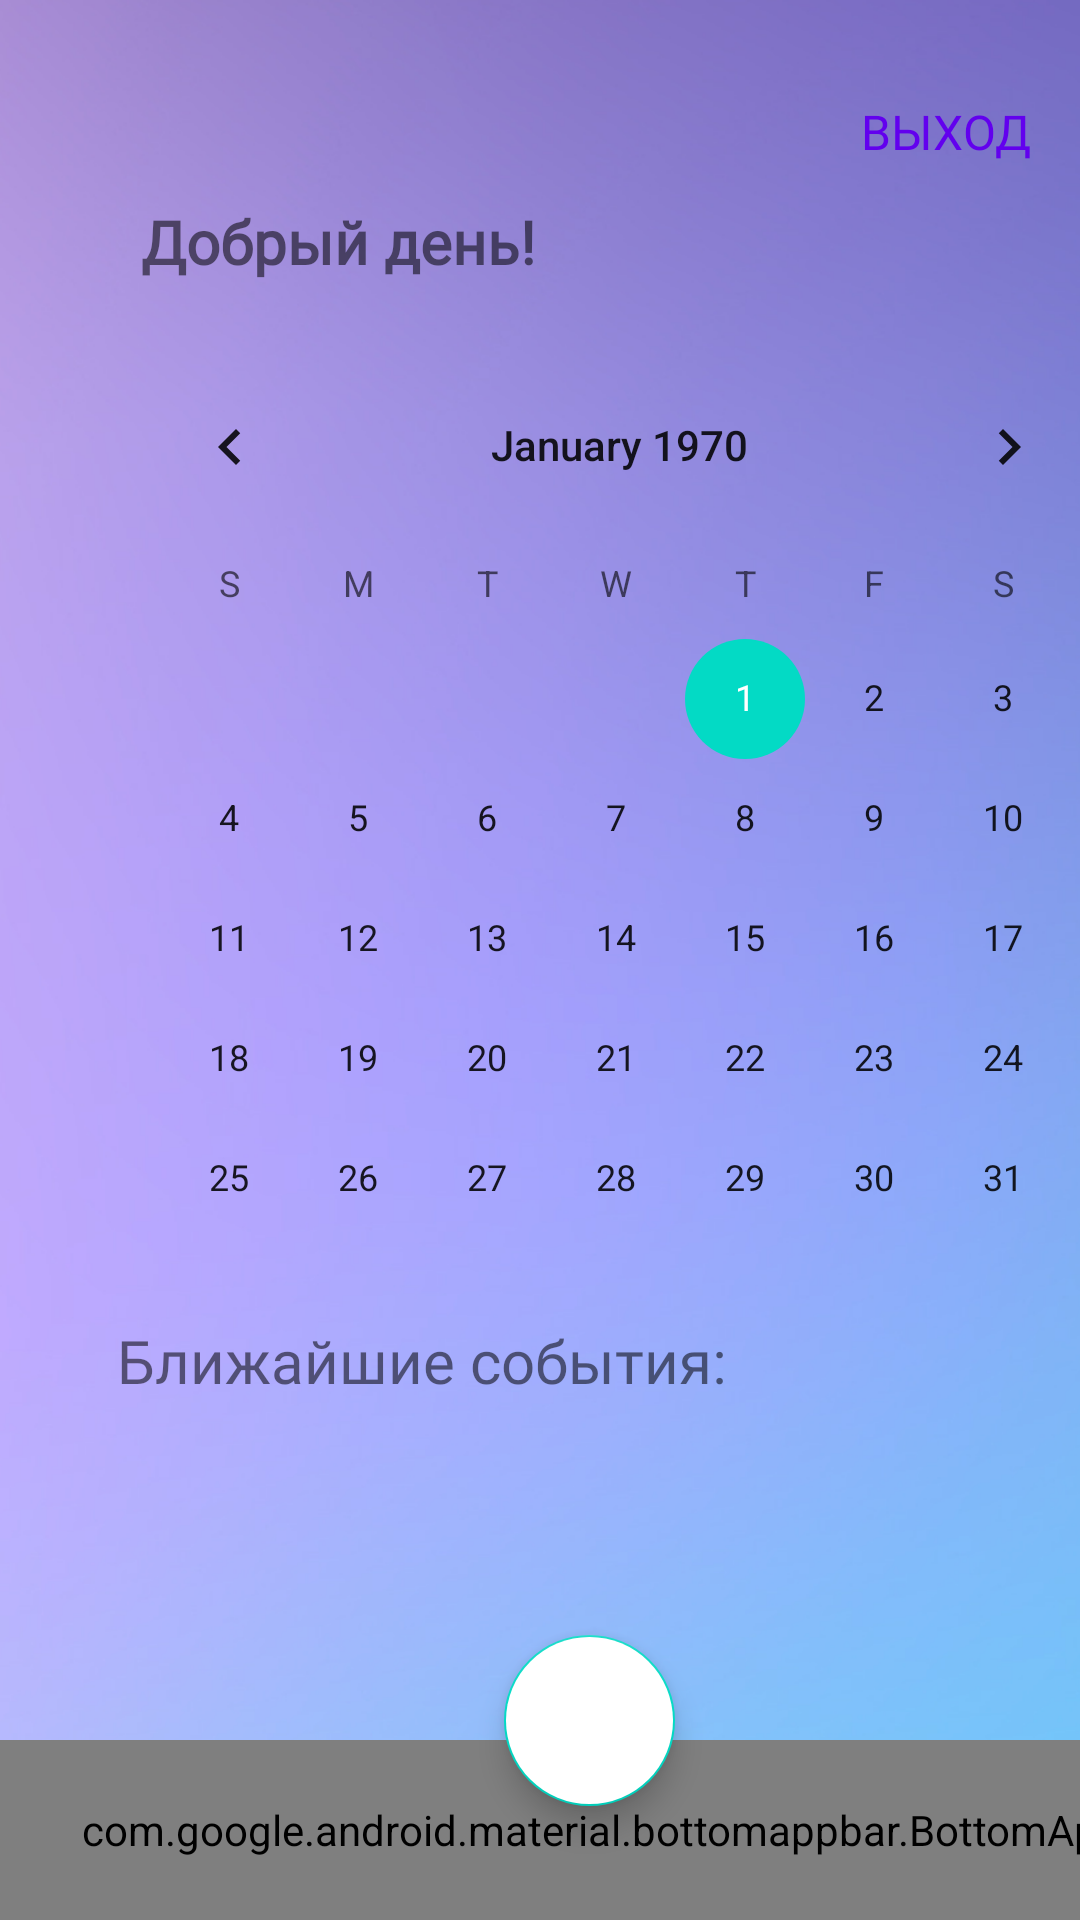

Write the Android layout XML for this screen, with the resource values it uses.
<!-- AndroidManifest.xml: application theme Theme.GoPlan -->
<!-- res/layout/activity_home_page.xml -->
<?xml version="1.0" encoding="utf-8"?>
<androidx.coordinatorlayout.widget.CoordinatorLayout
        xmlns:android="http://schemas.android.com/apk/res/android"
        xmlns:tools="http://schemas.android.com/tools"
        xmlns:app="http://schemas.android.com/apk/res-auto"
        android:layout_width="match_parent"
        android:layout_height="match_parent"
        tools:context=".HomePageActivity"
        android:background="@drawable/bg_light">

    <Button
            android:text="ВЫХОД"
            android:fontFamily="@font/play_regular"
            android:textSize="16dp"
            android:textColor="#6200ee"
            android:layout_width="wrap_content"
            android:layout_height="wrap_content" android:id="@+id/toLogInButton"
            app:layout_constraintStart_toStartOf="parent" android:layout_marginStart="272dp"
            android:layout_marginEnd="1dp" app:layout_constraintEnd_toEndOf="parent"
            app:layout_constraintTop_toTopOf="parent" android:layout_marginTop="20dp"
            android:onClick="logOut"
            style="@style/Widget.AppCompat.Button.Borderless"/>

    <CalendarView
            android:layout_width="343dp"
            android:layout_height="290dp" android:id="@+id/calendarView"
            app:layout_constraintTop_toTopOf="parent"
            android:layout_marginTop="115dp" app:layout_constraintStart_toStartOf="parent"
            android:layout_marginStart="35dp"/>
    <TextView
            android:text="Добрый день!"
            android:fontFamily="@font/play_regular"
            android:textSize="20dp"
            android:textStyle="bold"
            android:layout_width="wrap_content"
            android:layout_height="wrap_content" android:id="@+id/greeting"
            app:layout_constraintTop_toTopOf="parent"
            android:layout_marginTop="67dp" app:layout_constraintStart_toStartOf="parent"
            android:layout_marginStart="47dp"/>
    <TextView
            android:text="Ближайшие события:"
            android:fontFamily="@font/play_regular"
            android:textSize="20dp"
            android:layout_width="wrap_content"
            android:layout_height="wrap_content" android:id="@+id/textView3"
            app:layout_constraintTop_toTopOf="parent"
            android:layout_marginTop="440dp" app:layout_constraintStart_toStartOf="parent"
            android:layout_marginStart="39dp"/>
    <com.google.android.material.floatingactionbutton.FloatingActionButton
            android:layout_width="60dp"
            android:layout_height="57dp"
            android:backgroundTint="@color/white"
            android:src="@drawable/plus"
            app:fabCradleMargin="10dp"
            app:fabSize="auto"
            app:layout_anchor="@id/bottomAppBar"
            app:layout_constraintBottom_toBottomOf="parent"
            android:layout_marginBottom="38dp" app:layout_constraintStart_toStartOf="parent"
            android:layout_marginStart="168dp" app:layout_anchorGravity="start|center"
            android:id="@+id/addEvent"/>

    <com.google.android.material.bottomappbar.BottomAppBar
            android:layout_width="422dp"
            android:layout_height="60dp"
            style="@style/Widget.MaterialComponents.BottomAppBar.Colored"
            android:layout_gravity="bottom"
            android:id="@+id/bottomAppBar"
            app:layout_constraintBottom_toBottomOf="parent"
            app:layout_constraintStart_toStartOf="parent"
            app:fabAlignmentMode="end"
            app:menu="@menu/menu_bar"/>

    <RelativeLayout
    android:layout_width="match_parent"
    android:layout_height="match_parent">

        <androidx.recyclerview.widget.RecyclerView
                android:id="@+id/eventsList"
                android:layout_width="328dp"
                android:layout_height="152dp" app:layout_constraintTop_toTopOf="parent"
                android:layout_marginTop="466dp" app:layout_constraintStart_toStartOf="parent"
                android:layout_marginStart="40dp"/>

    </RelativeLayout>
</androidx.coordinatorlayout.widget.CoordinatorLayout >
<!-- resources referenced by this layout -->
<resources>
  <!-- drawable bg_light: png bitmap (drawable, 355687 bytes) -->
  <style name="Theme.GoPlan" parent="Theme.MaterialComponents.DayNight.DarkActionBar">
          
          <item name="colorPrimary">@color/purple_500</item>
          <item name="colorPrimaryVariant">@color/purple_700</item>
          <item name="colorOnPrimary">@color/white</item>
          
          <item name="colorSecondary">@color/teal_200</item>
          <item name="colorSecondaryVariant">@color/teal_700</item>
          <item name="colorOnSecondary">@color/black</item>
          
          <item name="android:statusBarColor" tools:targetApi="l">?attr/colorPrimaryVariant</item>
          
      </style>
  <!-- not gathered from this repository: default colours our renderer supplied (Android Studio template values) -->
  <color name="purple_500">#FF6200EE</color>
  <color name="purple_700">#FF3700B3</color>
  <color name="teal_200">#FF03DAC5</color>
  <color name="teal_700">#FF018786</color>
  <color name="black">#FF000000</color>
  <color name="white">#FFFFFFFF</color>
</resources>
